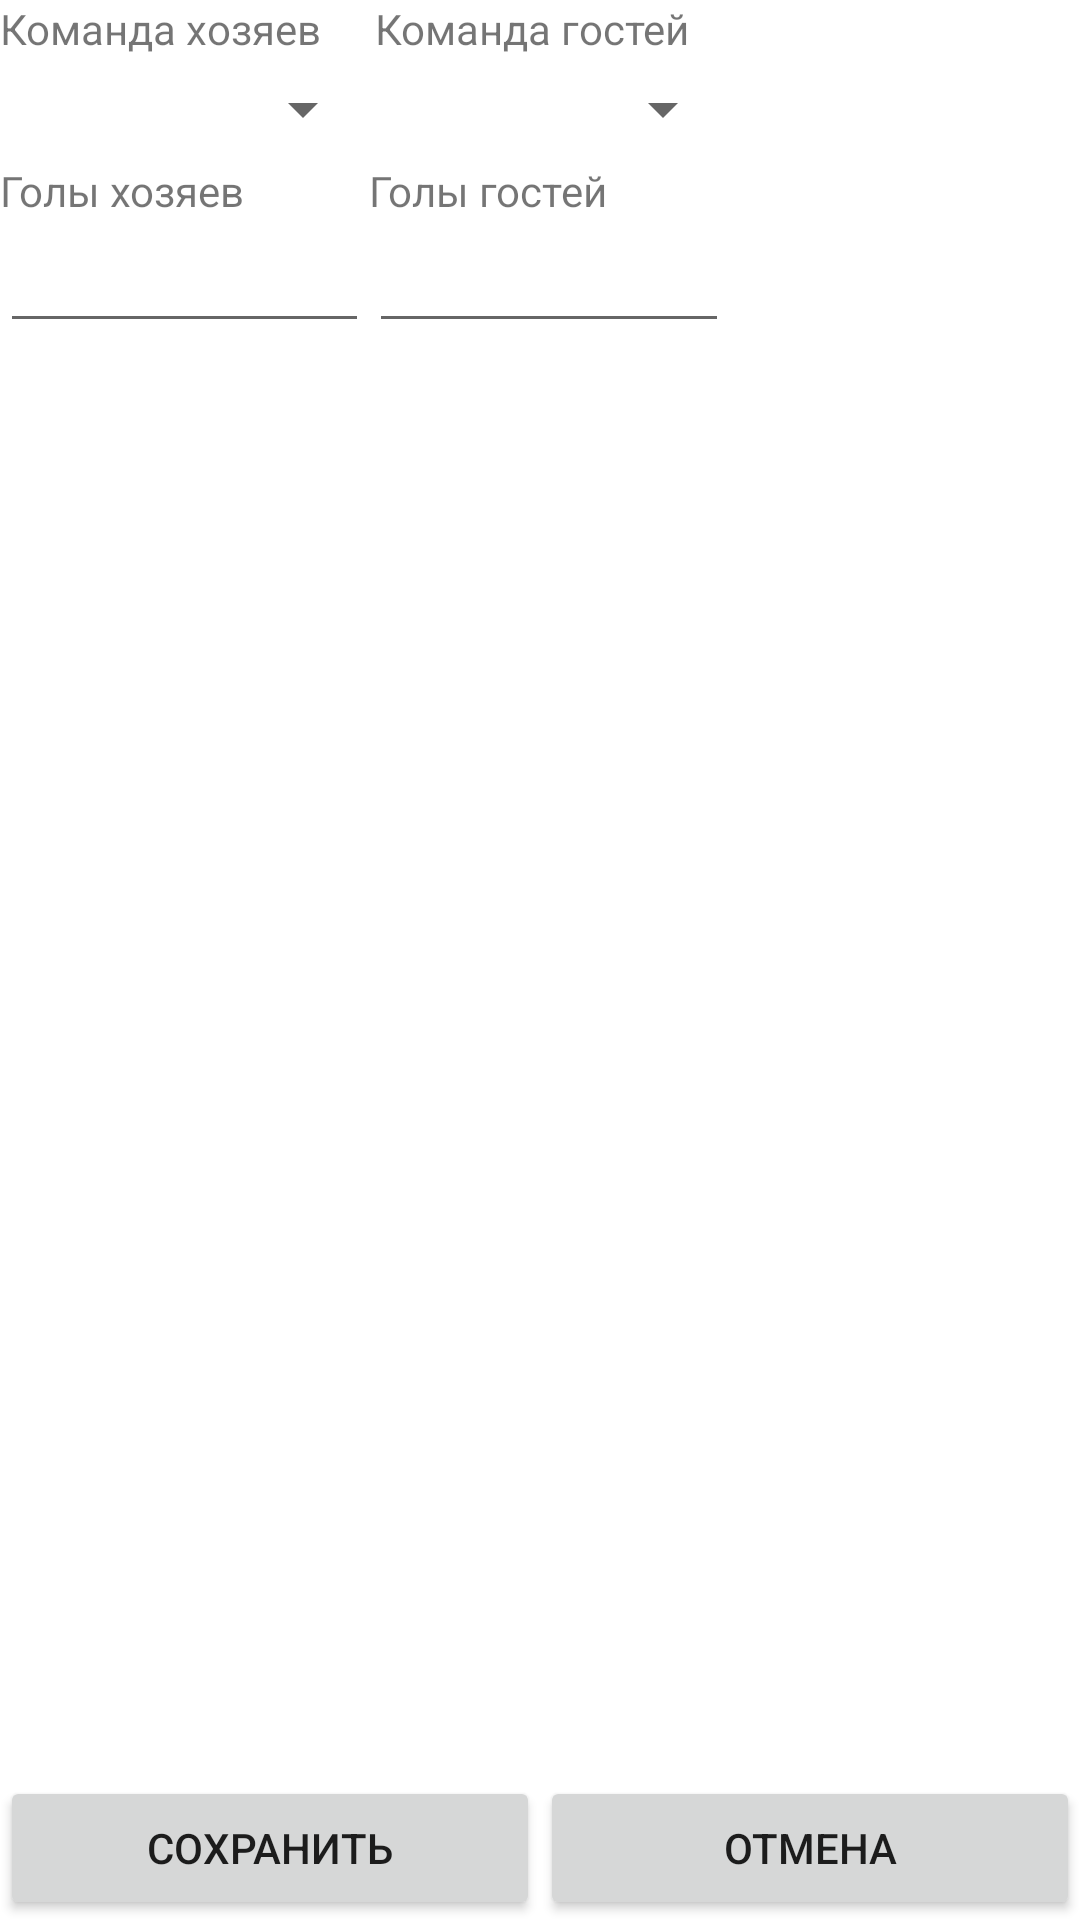

Produce the Android XML layout that renders to this screen, including the resource entries it uses.
<!-- AndroidManifest.xml: fallback theme Theme.MaterialComponents.DayNight.NoActionBar -->
<!-- res/layout/activity_add.xml -->
<RelativeLayout xmlns:android="http://schemas.android.com/apk/res/android"
    android:layout_width="fill_parent"
    android:layout_height="fill_parent"
    android:orientation="vertical" >

    <LinearLayout
        android:id="@+id/buttons"
        android:orientation="horizontal"
        android:layout_width="fill_parent"
        android:layout_height="wrap_content"
        android:layout_alignParentBottom="true" >
        <Button
            android:id="@+id/save"
            android:layout_width="fill_parent"
            android:layout_height="wrap_content"
            android:layout_weight="1"
            android:text="@string/save"
            />

        <Button
            android:id="@+id/btnExit"
            android:layout_width="fill_parent"
            android:layout_height="wrap_content"
            android:layout_weight="1"
            android:text="@string/cancel"
            />

    </LinearLayout>

    <ScrollView
        android:layout_above="@id/buttons"
        android:layout_width="fill_parent"
        android:layout_height="fill_parent"
        android:fillViewport="true">

        <LinearLayout
            android:layout_width="fill_parent"
            android:layout_height="wrap_content"
            android:orientation="vertical" >

            <LinearLayout
                android:layout_width="match_parent"
                android:layout_height="wrap_content"
                android:orientation="horizontal" >
                <LinearLayout
                    android:layout_width="wrap_content"
                    android:layout_height="wrap_content"
                    android:orientation="vertical" >

                    <TextView
                        android:layout_width="125dp"
                        android:layout_height="wrap_content"
                        android:text="@string/teamhomefield" />

                    <Spinner
                        android:id="@+id/TeamHome"
                        android:layout_width="fill_parent"
                        android:layout_height="35dp" />

                </LinearLayout>
                <LinearLayout
                    android:layout_width="wrap_content"
                    android:layout_height="wrap_content"
                    android:orientation="vertical" >

                    <TextView
                        android:layout_width="120dp"
                        android:layout_height="wrap_content"
                        android:text="@string/teamguestfield" />

                    <Spinner
                        android:id="@+id/TeamGuest"
                        android:layout_width="match_parent"
                        android:layout_height="35dp">

                        <requestFocus />
                    </Spinner>

                </LinearLayout>

            </LinearLayout>
            <LinearLayout
                android:layout_width="match_parent"
                android:layout_height="wrap_content"
                android:orientation="horizontal" >
                <LinearLayout
                    android:layout_width="wrap_content"
                    android:layout_height="wrap_content"
                    android:orientation="vertical" >

                    <TextView
                        android:layout_width="123dp"
                        android:layout_height="wrap_content"
                        android:text="@string/goalshomefield" />

                    <EditText
                        android:id="@+id/GoalsHome"
                        android:layout_width="fill_parent"
                        android:layout_height="wrap_content"
                        android:inputType="text" />

                </LinearLayout>
                <LinearLayout
                    android:layout_width="wrap_content"
                    android:layout_height="wrap_content"
                    android:orientation="vertical" >

                    <TextView
                        android:layout_width="120dp"
                        android:layout_height="wrap_content"
                        android:text="@string/goalsguestfield" />

                    <EditText
                        android:id="@+id/GoalsGuest"
                        android:layout_width="match_parent"
                        android:layout_height="wrap_content"
                        android:inputType="text" />

                </LinearLayout>
            </LinearLayout>

        </LinearLayout>
    </ScrollView>
</RelativeLayout>
<!-- resources referenced by this layout -->
<resources>
  <string name="cancel">Отмена</string>
  <string name="goalsguestfield">Голы гостей</string>
  <string name="goalshomefield">Голы хозяев</string>
  <string name="save">Сохранить</string>
  <string name="teamguestfield">Команда гостей</string>
  <string name="teamhomefield">Команда хозяев</string>
</resources>
